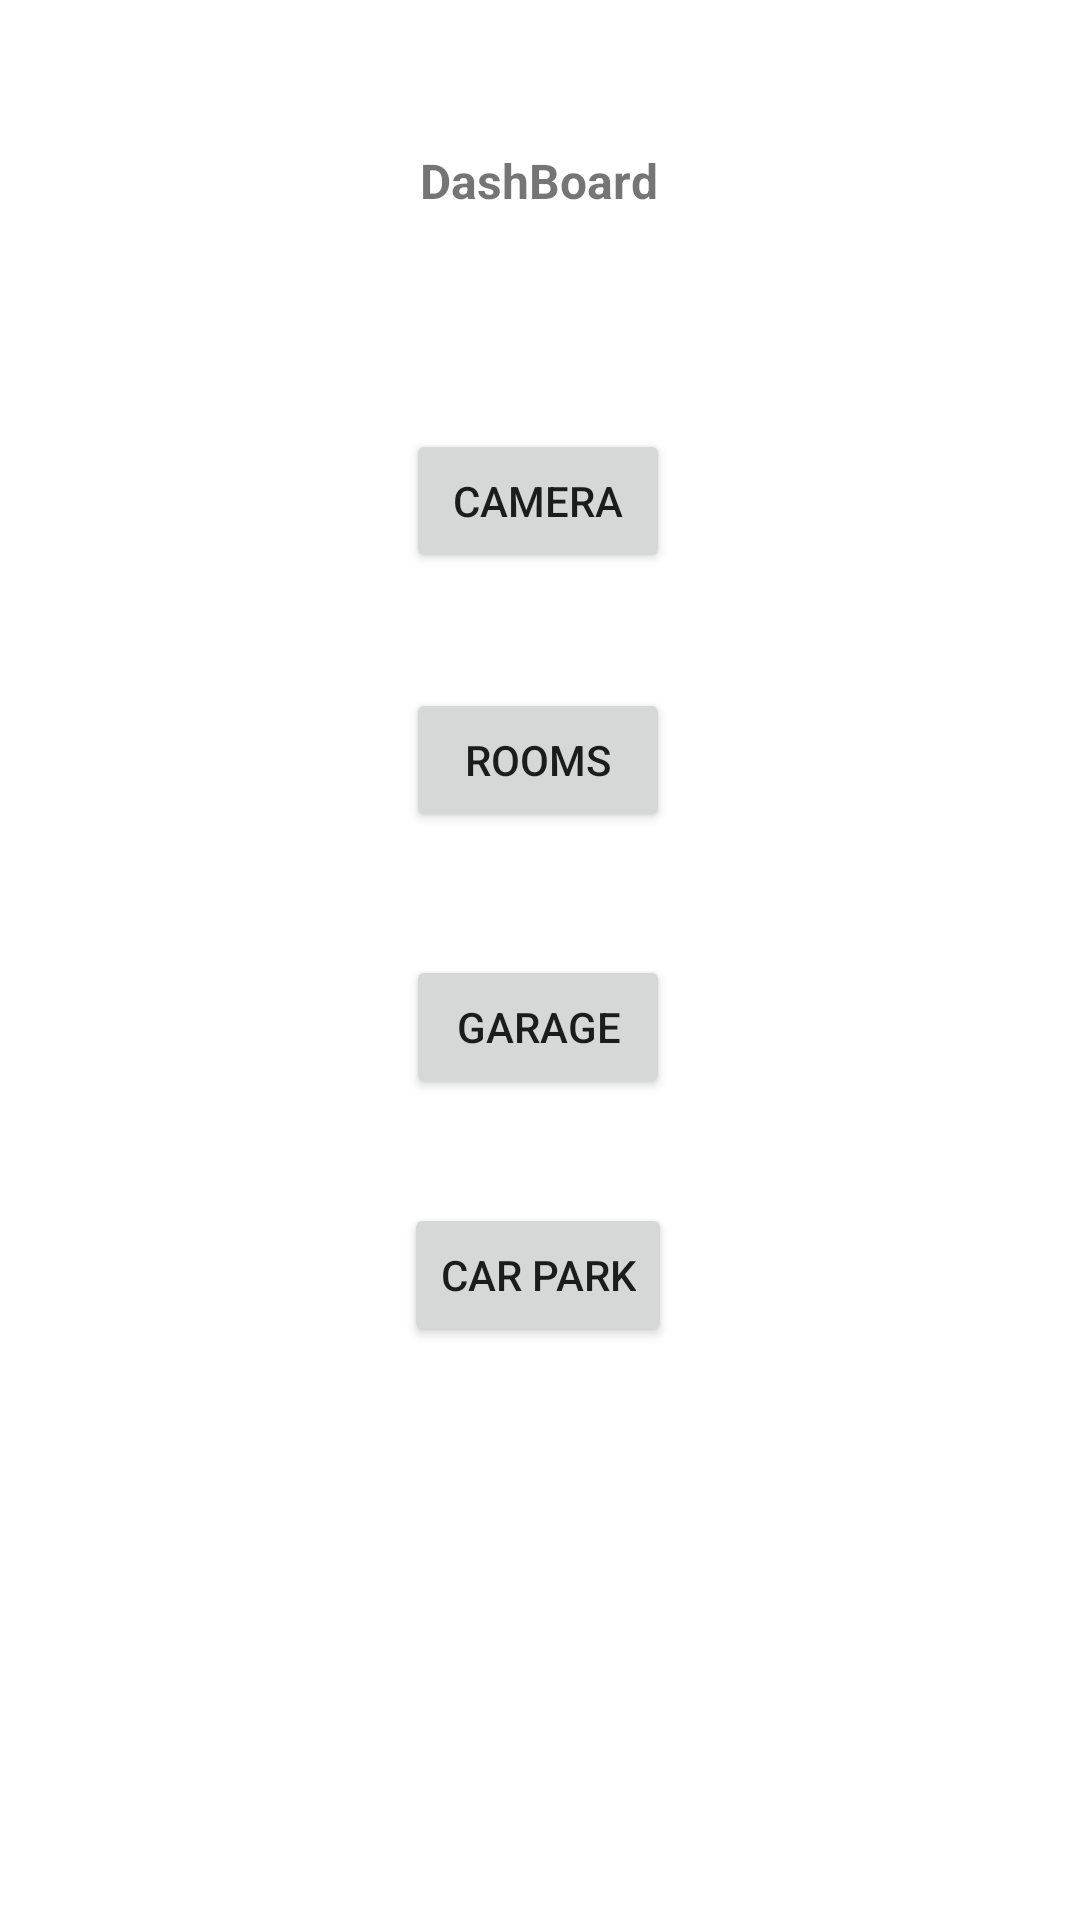

Reconstruct the res/layout file that produces this screen, plus the resources it refers to.
<!-- AndroidManifest.xml: application theme Theme.MobileOel -->
<!-- res/layout/activity_dashboard.xml -->
<?xml version="1.0" encoding="utf-8"?>
<androidx.constraintlayout.widget.ConstraintLayout xmlns:android="http://schemas.android.com/apk/res/android"
    xmlns:app="http://schemas.android.com/apk/res-auto"
    xmlns:tools="http://schemas.android.com/tools"
    android:layout_width="match_parent"
    android:layout_height="match_parent"
    tools:context=".dashboard">

    <TextView
        android:id="@+id/dashboardtextview"
        android:layout_width="163dp"
        android:layout_height="38dp"
        android:text="DashBoard"
        android:textAlignment="center"
        android:textSize="16sp"
        android:textStyle="bold"
        app:layout_constraintBottom_toBottomOf="parent"
        app:layout_constraintEnd_toEndOf="parent"
        app:layout_constraintHorizontal_bias="0.498"
        app:layout_constraintStart_toStartOf="parent"
        app:layout_constraintTop_toTopOf="parent"
        app:layout_constraintVertical_bias="0.082" />

    <Button
        android:id="@+id/button3"
        android:layout_width="wrap_content"
        android:layout_height="wrap_content"
        android:text="Camera"
        app:layout_constraintBottom_toBottomOf="parent"
        app:layout_constraintEnd_toEndOf="parent"
        app:layout_constraintHorizontal_bias="0.498"
        app:layout_constraintStart_toStartOf="parent"
        app:layout_constraintTop_toBottomOf="@+id/dashboardtextview"
        app:layout_constraintVertical_bias="0.11" />

    <Button
        android:id="@+id/button5"
        android:layout_width="wrap_content"
        android:layout_height="wrap_content"
        android:text="Rooms"
        app:layout_constraintBottom_toBottomOf="parent"
        app:layout_constraintEnd_toEndOf="parent"
        app:layout_constraintHorizontal_bias="0.498"
        app:layout_constraintStart_toStartOf="parent"
        app:layout_constraintTop_toBottomOf="@+id/button3"
        app:layout_constraintVertical_bias="0.096" />

    <Button
        android:id="@+id/button6"
        android:layout_width="wrap_content"
        android:layout_height="wrap_content"
        android:text="Garage"
        app:layout_constraintBottom_toBottomOf="parent"
        app:layout_constraintEnd_toEndOf="parent"
        app:layout_constraintHorizontal_bias="0.498"
        app:layout_constraintStart_toStartOf="parent"
        app:layout_constraintTop_toBottomOf="@+id/button5"
        app:layout_constraintVertical_bias="0.13" />

    <Button
        android:id="@+id/button7"
        android:layout_width="wrap_content"
        android:layout_height="wrap_content"
        android:text="Car Park"
        app:layout_constraintBottom_toBottomOf="parent"
        app:layout_constraintEnd_toEndOf="parent"
        app:layout_constraintHorizontal_bias="0.498"
        app:layout_constraintStart_toStartOf="parent"
        app:layout_constraintTop_toBottomOf="@+id/button6"
        app:layout_constraintVertical_bias="0.154" />
</androidx.constraintlayout.widget.ConstraintLayout>
<!-- resources referenced by this layout -->
<resources>
  <style name="Theme.MobileOel" parent="Theme.MaterialComponents.DayNight.DarkActionBar">
          
          <item name="colorPrimary">@color/purple_500</item>
          <item name="colorPrimaryVariant">@color/purple_700</item>
          <item name="colorOnPrimary">@color/white</item>
          
          <item name="colorSecondary">@color/teal_200</item>
          <item name="colorSecondaryVariant">@color/teal_700</item>
          <item name="colorOnSecondary">@color/black</item>
          
          <item name="android:statusBarColor" tools:targetApi="l">?attr/colorPrimaryVariant</item>
          
      </style>
  <!-- not gathered from this repository: default colours our renderer supplied (Android Studio template values) -->
  <color name="purple_500">#FF6200EE</color>
  <color name="purple_700">#FF3700B3</color>
  <color name="teal_200">#FF03DAC5</color>
  <color name="teal_700">#FF018786</color>
  <color name="black">#FF000000</color>
  <color name="white">#FFFFFFFF</color>
</resources>
